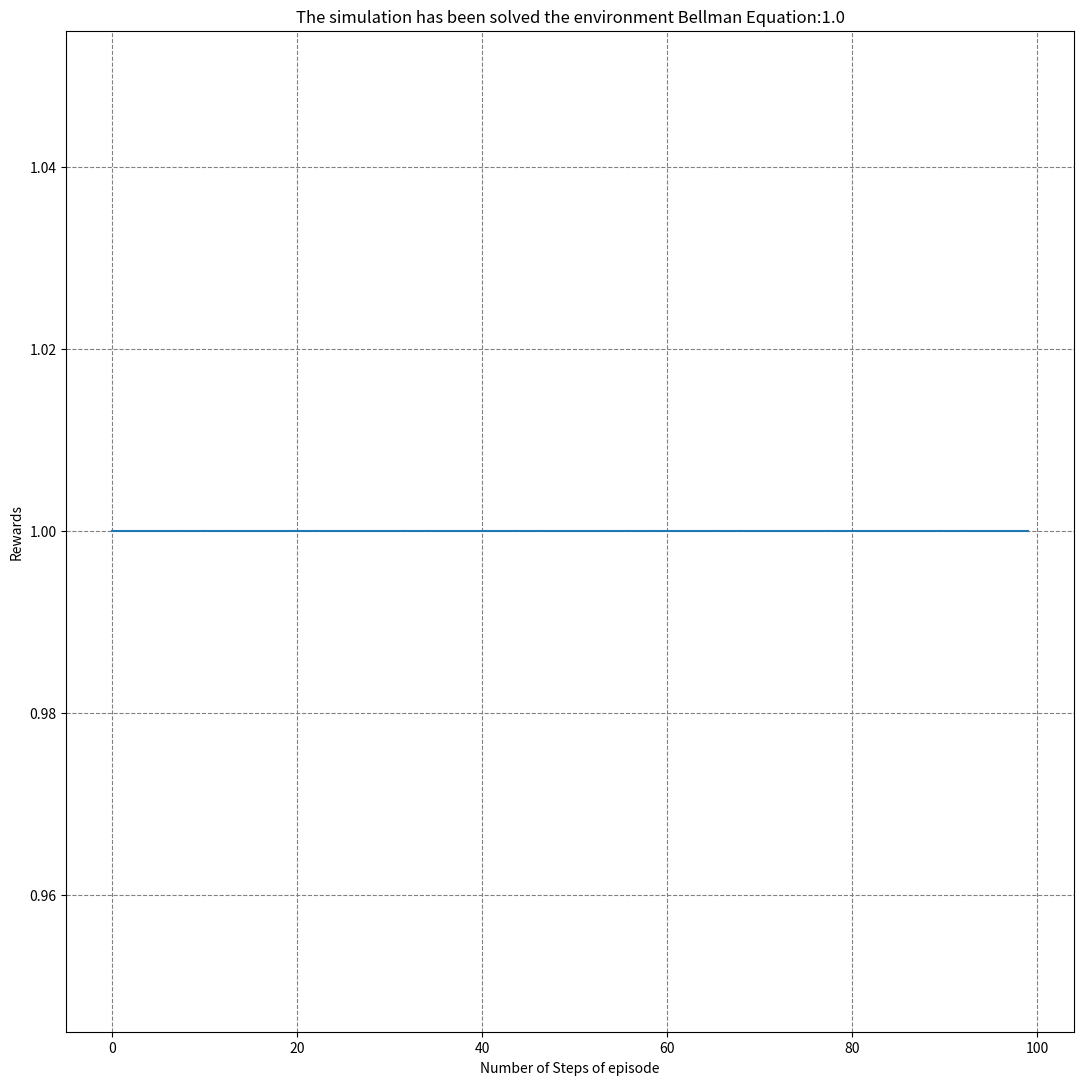

Write the Python code that produced this figure.
#!/usr/bin/env python3
# -*- coding: utf-8 -*-
"""
Created on Fri Sep 30 19:26:21 2022

@author: Optimus
"""
"""
The environment for Level1
	
Actions for Alice:
0 - Idle
1 - Read next bit from data1, store in datalog
2 - Place datalog in Bob's mailbox

Actions for Bob:
0 - Idle
1 - Read next bit from mailbox
2 - Write 0 to key
3 - Write 1 to key
	
Actions are input to the environment as tuples
e.g. (1,0) means Alice takes action 1 and Bob takes action 0
	
Rewards accumulate: negative points for wrong guess, 
positive points for correct guess
Game terminates with correct key or N moves

"""
def render(alice_datalog,bob_datalog,bob_has_mail):
    print("---Alice---")
    print("- Datalog: ", alice_datalog)
    print("---Bob---")
    print("- Has Mail: ", bob_has_mail)
    print("- Datalog: ", bob_datalog)
    print("")
    return
    

def step(action,action_history,max_moves, alice_data_counter,data1,alice_datalog,bob_data_counter,alice_observation,bob_key,bob_datalog,cumulative_reward,bob_mailbox,bob_has_mail,done, verbose=0,):
	
    # Keep track of action list
    action_history.append(action)
	
    # Reset reward
    reward = 0
	
    # If we have used 10 actions, game over
    if len(action_history) > max_moves:
        reward = 0
        done = True
	
    # Extract the actions for each player
    action_alice, action_bob = action[0], action[1]

#------------------------------------------------------------
# Process actions for alice
#------------------------------------------------------------
# Read next bit from data1 to Alice's log
    if( action_alice == 1 ):
        if( alice_data_counter >= len(data1) ):
            if verbose:
             print("Alice tried to read more bits than available")
        else:
            alice_datalog.append(data1[alice_data_counter])
            alice_data_counter += 1
            print("Alice has added to the counter a variable")
	
    if verbose:
        print("Alice added data1 to the datalog ", alice_datalog)
	
    # Send datalog to Bob's mailbox
    if( action_alice == 2 ):
        bob_mailbox = alice_datalog
        bob_has_mail = 1	
#------------------------------------------------------------
# Process actions for bob
#------------------------------------------------------------
	
    if( action_bob == 1 ):
        if bob_mailbox:
            if( bob_data_counter >= len(bob_mailbox) ):
                if verbose:
                    print("Bob tried to read more bits than available")
            else:
                bob_datalog[bob_data_counter % len(bob_datalog)] = bob_mailbox[bob_data_counter]
                bob_data_counter += 1
	
    if verbose:
        print("Bob added to his datalog ", bob_datalog)
	
    # Add 0 to key - Bob should decide to take this action based on his datalog
    if( action_bob == 2 ):
        bob_key.append(0)
	
    # reward = 0
    if( len(bob_key) == len(data1) ):
        done = True
        if( np.array(bob_key).all() == data1.all() ):
            reward = +1
            cumulative_reward += reward
            done = True
        else:
            reward = -1
            cumulative_reward += reward
		
    # Add 1 to key - Bob should decide to take this action based on his datalog
    if( action_bob == 3 ):
            bob_key.append(1)
	
    # reward = 0
    # If bob wrote enough bits
    if( len(bob_key) == len(data1) ):
        done = True
        if( np.array(bob_key).all() == data1.all() ):
            reward = +1
            cumulative_reward += reward
            done = True
        else:
            reward = -1
            cumulative_reward += reward
	
    # Update the actions that alice and bob took
    alice_observation[(len(action_history)-1)%len(alice_observation)] = action[0]
    bob_observation = np.concatenate(([bob_has_mail], bob_datalog))
    state = (alice_observation, bob_observation)
    #render(alice_observation,bob_datalog, bob_has_mail)
	
    return state, reward, done, {'action_history':action_history},bob_key
	
def reset():
    max_moves = 4
	
    # State for alice
    data1 = np.random.randint(0,2,1)
    alice_data_counter = 0
    alice_datalog = []
	
    # State for bob
    bob_data_counter = 0
    bob_has_mail = 0
    bob_datalog = -1*np.ones(1)
    bob_mailbox = []
    bob_key = []
	
    # General environment properties
    done = False
    action_history = []
    cumulative_reward = 0
	
    alice_observation = -np.ones(max_moves)#self.max_moves)
    bob_observation = np.concatenate(([bob_has_mail], bob_datalog))
    state = (alice_observation, bob_observation)	
    state_space = (len(state[0]), len(state[1]))
    action_space = (3, 4)
    actions=(0,1)
    return state,actions,data1,alice_data_counter,alice_datalog,bob_data_counter,bob_has_mail,bob_mailbox,bob_key,done,action_history,cumulative_reward,state_space,action_space,max_moves,alice_observation,bob_datalog 
	
episodes=100
solved=0
steps_ep=[]
total_episodes=[]
for episode in range(episodes):
    import numpy as np
    import matplotlib.pyplot as plt
    #def __init__(self):
    np.random.seed(0)
    actions_list=[(0,0),(0,1),(0,2),(0,3),(1,0),(2,0),(1,1),(1,2),(1,3),(2,1),(2,2),(2,3)]
    gamma= 1
    state_n,actions,data,al_coun,al_data,bob_count,bob_mail,bob_mailbox,bob_k,done,act_hist,cum_re,state_space,action_space,max_moves,al_obs,bob_data,=reset()
    q=(4,len(actions_list))
    #print(state_n)
    Q=np.zeros(q)
    do=False
    reward_episode=[]
    steps=0
    while do!=True:
        steps+=1
        random_values=Q[int(state_n[0][0])] + np.random.randint(11, size=(1,len(actions_list)))/1000
        print(random_values)
        actiona=np.argmax(random_values)
        print(actiona)
        #random_values=Q[int(abs(state_n[1][1]))] + np.random.randint(2, size=(1,max_moves))/1000
        #actionb=np.argmax(random_values)
        action=np.array(actions_list[actiona])#(actiona,actionb)
        #print('This is the action {}'.format(action))
        stat,re,do,action_h,bob_key=step(action,act_hist,max_moves,al_coun,data,al_data,bob_count,al_obs,bob_k,bob_data,cum_re,bob_mailbox,bob_mail,done, verbose=0,)
        #print('the reward is {},the is done {}, this is the key of bob {}, this is the bitstring {}'.format(re,do,bob_key,data))
        Q[int(state_n[0][0]),actiona]=re + gamma * max(Q[int(stat[0][0])])
        #print('This is the tabular {}'.format(Q))
        reward_episode.append(re)
        #print(Q)
        state_n=stat
    if reward_episode[-1]==1:
        solved+=1 
        steps_ep.append(len(reward_episode))
    total_episodes.append(reward_episode[-1])
plt.figure(figsize=(13, 13))
print('The simulation has been solved the environment Belman Equation:{}'.format(solved/episodes))
print('The number of steps per episode that solved:{}'.format(np.round(np.mean(steps_ep))))
plt.plot(total_episodes)
plt.xlabel(f'Number of Steps of episode')
plt.ylabel('Rewards')
plt.grid(True,which="both",ls="--",c='gray')
plt.title('The simulation has been solved the environment Bellman Equation:{}'.format(solved/episodes))
plt.show()